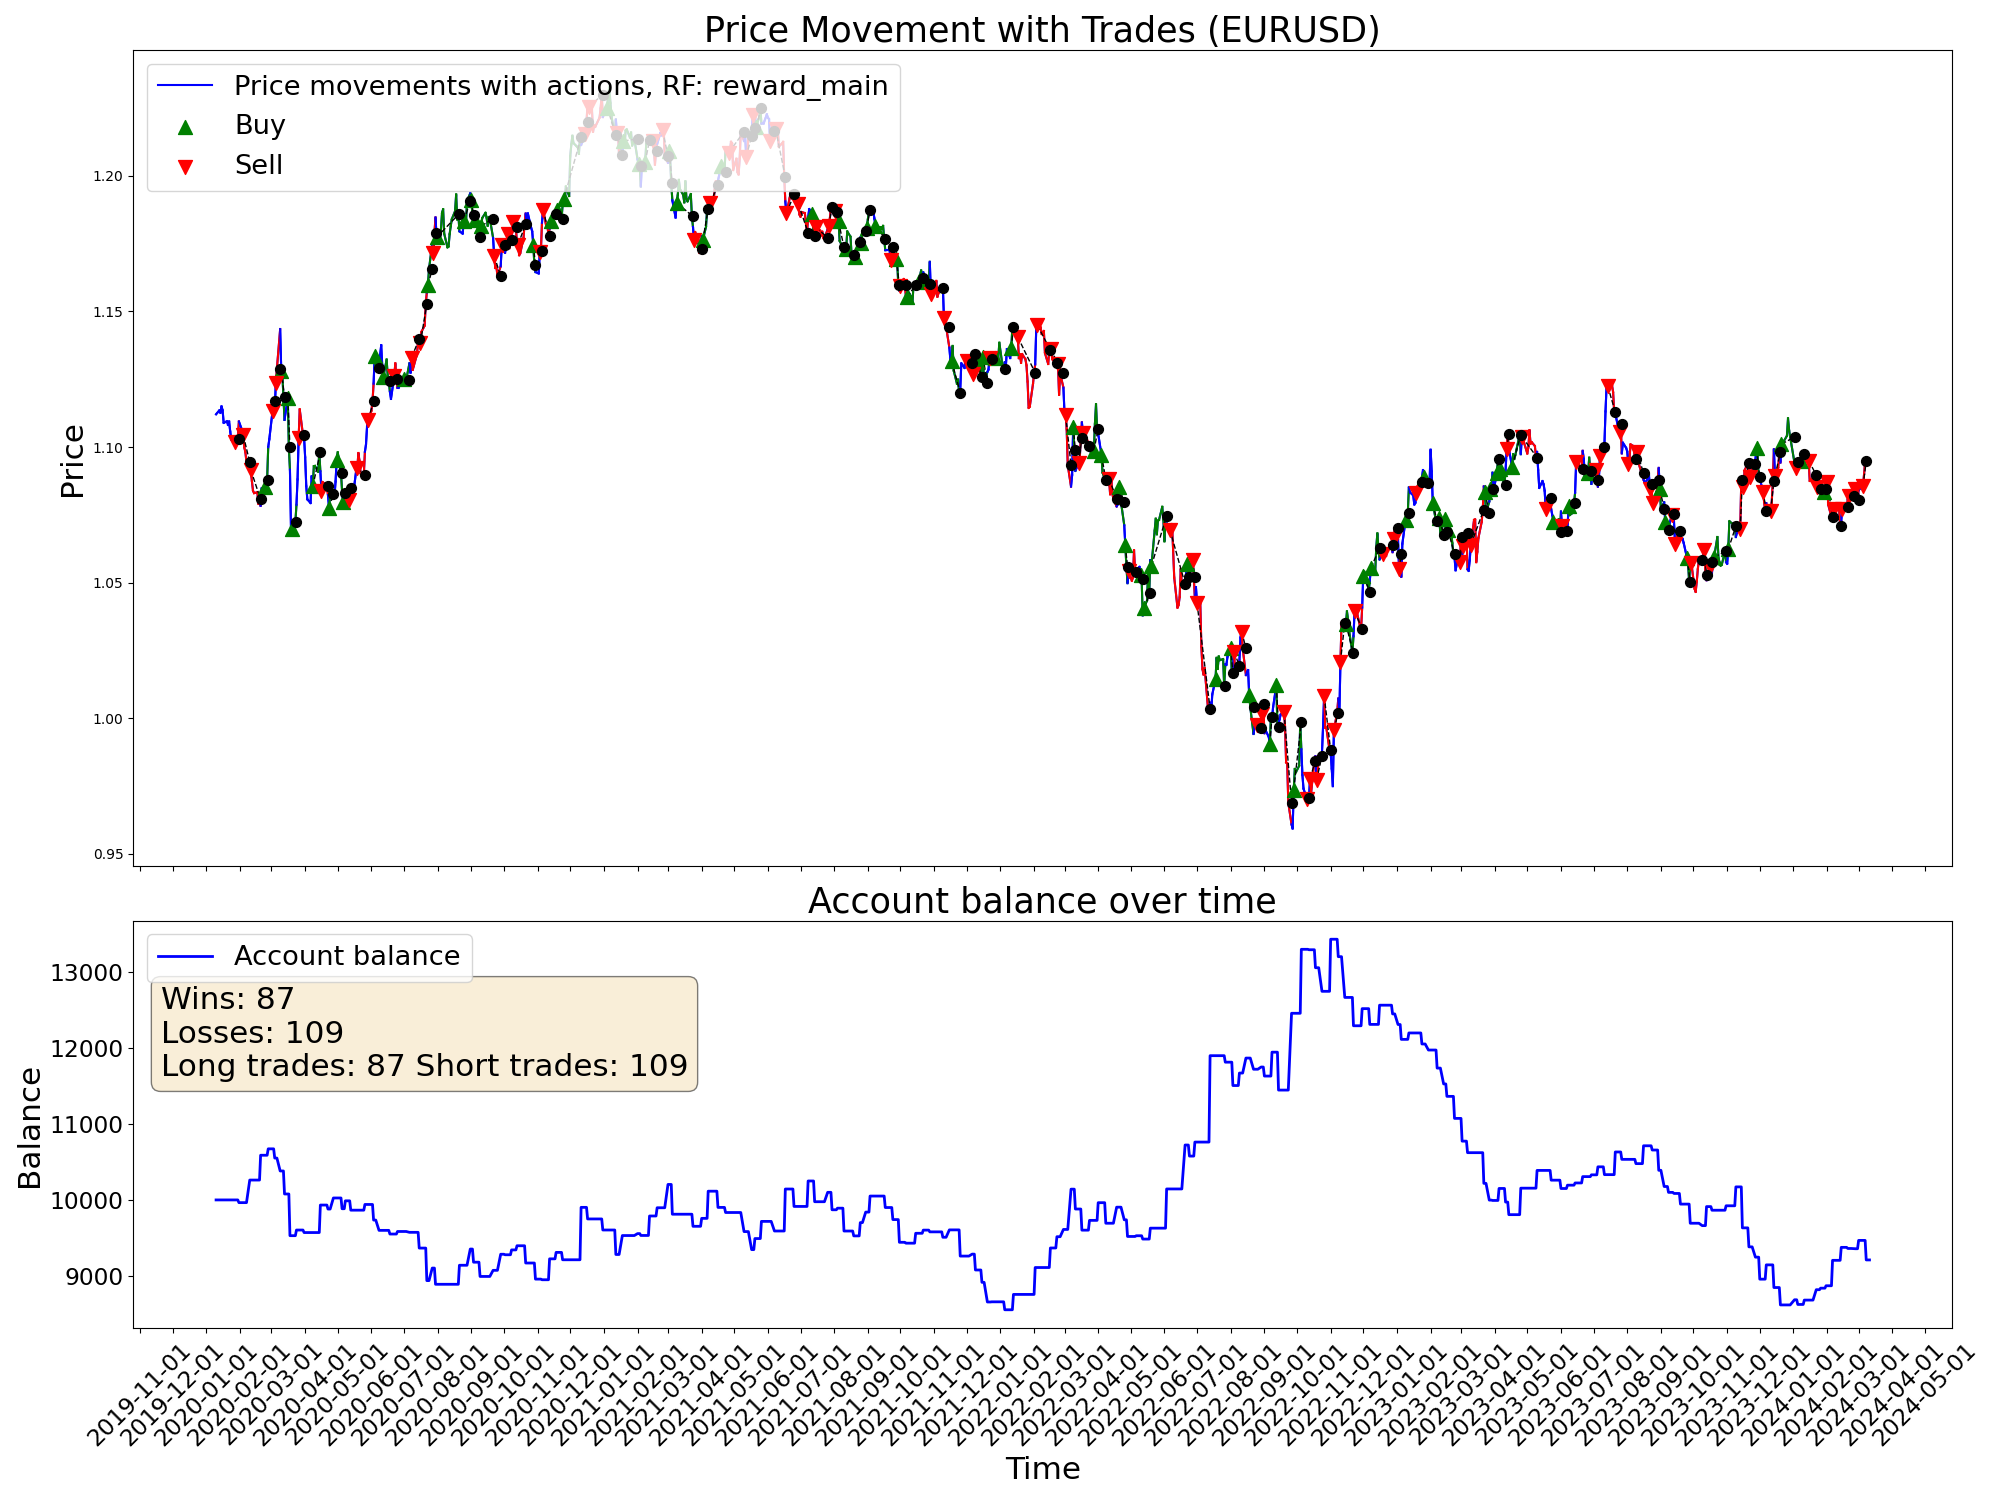

Source data for this figure (header and first rows):
time, open, high, low, close, tick_volume, actDir, actRisk, eReward, eAccBalance, eWins, eLosses, pType, pOpenPrice, pSLPrice, pTPPrice, pProfit
2020-01-10, 1.111, 1.113, 1.109, 1.112, 37813, 0.0, 0.0, 0.0, 10000, 0, 0, 0, 0.0, 0.0, 0.0, 0.0
2020-01-13, 1.111, 1.115, 1.111, 1.114, 31473, 0.0, 0.0, 0.0, 10000, 0, 0, 0, 0.0, 0.0, 0.0, 0.0
2020-01-14, 1.113, 1.114, 1.11, 1.113, 38939, 0.0, 0.0, 0.0, 10000, 0, 0, 0, 0.0, 0.0, 0.0, 0.0
2020-01-15, 1.113, 1.116, 1.112, 1.115, 35122, 0.0, 0.0, 0.0, 10000, 0, 0, 0, 0.0, 0.0, 0.0, 0.0
2020-01-16, 1.115, 1.117, 1.113, 1.114, 36264, 0.0, 0.0, 0.0, 10000, 0, 0, 0, 0.0, 0.0, 0.0, 0.0
2020-01-17, 1.114, 1.114, 1.109, 1.109, 33691, 0.0, 0.0, 0.0, 10000, 0, 0, 0, 0.0, 0.0, 0.0, 0.0
2020-01-20, 1.109, 1.11, 1.108, 1.109, 26733, 0.0, 0.0, 0.0, 10000, 0, 0, 0, 0.0, 0.0, 0.0, 0.0
2020-01-21, 1.109, 1.112, 1.108, 1.108, 32597, 0.0, 0.0, 0.0, 10000, 0, 0, 0, 0.0, 0.0, 0.0, 0.0
2020-01-22, 1.108, 1.11, 1.107, 1.109, 30658, 0.0, 0.0, 0.0, 10000, 0, 0, 0, 0.0, 0.0, 0.0, 0.0
2020-01-23, 1.109, 1.111, 1.104, 1.106, 38646, 0.0, 0.0, 0.0, 10000, 0, 0, 0, 0.0, 0.0, 0.0, 0.0
2020-01-24, 1.105, 1.106, 1.102, 1.103, 32613, 0.0, 0.0, 0.0, 10000, 0, 0, 0, 0.0, 0.0, 0.0, 0.0
2020-01-27, 1.103, 1.104, 1.101, 1.102, 34531, -1.0, -1.0, 0.0, 10000, 0, 0, 2, 1.102, 1.108, 0.0, 0.0
2020-01-28, 1.102, 1.103, 1.1, 1.102, 28711, 0.4718, 0.4718, 0.0, 10000, 0, 0, 2, 1.102, 1.108, 0.0, 0.0
2020-01-29, 1.102, 1.103, 1.099, 1.101, 29004, -1.0, -1.0, 0.0, 10000, 0, 0, 2, 1.102, 1.108, 0.0, 0.0
2020-01-30, 1.101, 1.104, 1.1, 1.103, 36078, 0.1956, 0.1956, 0.0, 10000, 0, 0, 2, 1.102, 1.108, 0.0, 0.0
2020-01-31, 1.103, 1.11, 1.102, 1.109, 37996, 1.0, 1.0, 0.0, 9964, 0, 1, 0, 0.0, 0.0, 0.0, -35.65
2020-02-03, 1.109, 1.109, 1.104, 1.106, 37051, -0.01881, -0.01881, 0.0, 9964, 0, 1, 0, 0.0, 0.0, 0.0, 0.0
2020-02-04, 1.106, 1.106, 1.103, 1.104, 31630, -0.932, -0.932, 0.0, 9964, 0, 1, 2, 1.104, 1.108, 0.0, 0.0
2020-02-05, 1.104, 1.105, 1.099, 1.1, 34554, 0.1899, 0.1899, 0.0, 9964, 0, 1, 2, 1.104, 1.108, 0.0, 0.0
2020-02-06, 1.1, 1.101, 1.096, 1.098, 29458, -0.9523, -0.9523, 0.0, 9964, 0, 1, 2, 1.104, 1.108, 0.0, 0.0
2020-02-07, 1.098, 1.099, 1.094, 1.094, 36405, -0.3177, -0.3177, 0.0, 9964, 0, 1, 2, 1.104, 1.108, 0.0, 0.0
2020-02-10, 1.094, 1.096, 1.091, 1.091, 29465, 0.7629, 0.7629, 0.0, 10262, 1, 1, 0, 0.0, 0.0, 0.0, 297.8
2020-02-11, 1.091, 1.093, 1.089, 1.092, 31112, -0.668, -0.668, 0.0, 10262, 1, 1, 2, 1.092, 1.103, 0.0, 0.0
2020-02-12, 1.092, 1.093, 1.087, 1.087, 31552, -0.4616, -0.4616, 0.0, 10262, 1, 1, 2, 1.092, 1.103, 0.0, 0.0
2020-02-13, 1.087, 1.089, 1.083, 1.084, 34163, -0.5541, -0.5541, 0.0, 10262, 1, 1, 2, 1.092, 1.103, 0.0, 0.0
2020-02-14, 1.084, 1.086, 1.083, 1.083, 30592, -1.0, -1.0, 0.0, 10262, 1, 1, 2, 1.092, 1.103, 0.0, 0.0
2020-02-17, 1.084, 1.085, 1.083, 1.083, 21656, -0.1846, -0.1846, 0.0, 10262, 1, 1, 2, 1.092, 1.103, 0.0, 0.0
2020-02-18, 1.084, 1.084, 1.079, 1.079, 35077, -1.0, -1.0, 0.0, 10262, 1, 1, 2, 1.092, 1.103, 0.0, 0.0
2020-02-19, 1.079, 1.081, 1.078, 1.081, 33213, 0.3045, 0.3045, 0.0, 10262, 1, 1, 2, 1.092, 1.103, 0.0, 0.0
2020-02-20, 1.08, 1.082, 1.078, 1.078, 42647, 1.0, 1.0, 0.0, 10589, 2, 1, 0, 0.0, 0.0, 0.0, 327.3
2020-02-21, 1.078, 1.086, 1.078, 1.085, 43062, 0.06533, 0.06533, 0.0, 10589, 2, 1, 0, 1.078, 1.086, 0.0, 0.0
2020-02-24, 1.081, 1.087, 1.081, 1.085, 62281, 0.8933, 0.8933, 0.0, 10589, 2, 1, 1, 1.085, 1.082, 0.0, 0.0
2020-02-25, 1.085, 1.089, 1.083, 1.088, 63518, -1.0, -1.0, 0.0, 10589, 2, 1, 1, 1.085, 1.082, 0.0, 0.0
2020-02-26, 1.088, 1.091, 1.086, 1.088, 68962, -0.5798, -0.5798, 0.0, 10589, 2, 1, 1, 1.085, 1.082, 0.0, 0.0
2020-02-27, 1.088, 1.101, 1.088, 1.1, 82745, -0.8106, -0.8106, 0.0, 10674, 3, 1, 0, 0.0, 0.0, 0.0, 84.44
2020-02-28, 1.1, 1.105, 1.095, 1.103, 108228, 0.2062, 0.2062, 0.0, 10674, 3, 1, 0, 0.0, 0.0, 0.0, 0.0
2020-03-02, 1.104, 1.118, 1.104, 1.113, 119457, -1.0, -1.0, 0.0, 10674, 3, 1, 2, 1.113, 1.117, 0.0, 0.0
2020-03-03, 1.113, 1.121, 1.11, 1.117, 112120, -0.436, -0.436, 0.0, 10674, 3, 1, 2, 1.113, 1.117, 0.0, 0.0
2020-03-04, 1.117, 1.119, 1.11, 1.113, 76253, -0.6115, -0.6115, 0.0, 10552, 3, 2, 0, 0.0, 0.0, 0.0, -121.7
2020-03-05, 1.113, 1.124, 1.112, 1.124, 69448, -0.5686, -0.5686, 0.0, 10552, 3, 2, 2, 1.124, 1.129, 0.0, 0.0
2020-03-06, 1.124, 1.135, 1.121, 1.129, 124497, 0.6013, 0.6013, 0.0, 10552, 3, 2, 2, 1.124, 1.129, 0.0, 0.0
2020-03-09, 1.135, 1.15, 1.133, 1.144, 190616, -0.4005, -0.4005, 0.0, 10382, 3, 3, 0, 0.0, 0.0, 0.0, -170.1
2020-03-10, 1.144, 1.146, 1.127, 1.128, 176830, 0.5085, 0.5085, 0.0, 10382, 3, 3, 1, 1.128, 1.122, 0.0, 0.0
2020-03-11, 1.128, 1.137, 1.126, 1.127, 127610, -0.3246, -0.3246, 0.0, 10382, 3, 3, 1, 1.128, 1.122, 0.0, 0.0
2020-03-12, 1.127, 1.133, 1.106, 1.119, 173869, 0.5856, 0.5856, 0.0, 10382, 3, 3, 1, 1.128, 1.122, 0.0, 0.0
2020-03-13, 1.118, 1.122, 1.106, 1.11, 168391, 0.002421, 0.002421, 0.0, 10078, 3, 4, 0, 0.0, 0.0, 0.0, -303.6
2020-03-16, 1.106, 1.124, 1.106, 1.118, 207892, 1.0, 1.0, 0.0, 10078, 3, 4, 1, 1.118, 1.11, 0.0, 0.0
2020-03-17, 1.118, 1.119, 1.095, 1.1, 171610, 0.6692, 0.6692, 0.0, 10078, 3, 4, 1, 1.118, 1.11, 0.0, 0.0
2020-03-18, 1.1, 1.105, 1.08, 1.092, 193670, 1.0, 1.0, 0.0, 9529, 3, 5, 0, 0.0, 0.0, 0.0, -549.8
2020-03-19, 1.091, 1.098, 1.066, 1.069, 213886, -0.2726, -0.2726, 0.0, 9529, 3, 5, 0, 1.069, 1.08, 0.0, 0.0
2020-03-20, 1.069, 1.083, 1.064, 1.07, 234562, 0.9564, 0.9564, 0.0, 9529, 3, 5, 1, 1.07, 1.065, 0.0, 0.0
2020-03-23, 1.07, 1.083, 1.064, 1.072, 209225, -0.1928, -0.1928, 0.0, 9529, 3, 5, 1, 1.07, 1.065, 0.0, 0.0
2020-03-24, 1.072, 1.089, 1.072, 1.079, 170597, -1.0, -1.0, 0.0, 9603, 4, 5, 0, 0.0, 0.0, 0.0, 74.34
2020-03-25, 1.079, 1.089, 1.076, 1.088, 151347, -0.2162, -0.2162, 0.0, 9603, 4, 5, 0, 1.079, 1.087, 0.0, 0.0
2020-03-26, 1.088, 1.106, 1.087, 1.103, 162837, -1.0, -1.0, 0.0, 9603, 4, 5, 2, 1.103, 1.114, 0.0, 0.0
2020-03-27, 1.103, 1.115, 1.095, 1.114, 149500, 0.8143, 0.8143, 0.0, 9603, 4, 5, 2, 1.103, 1.114, 0.0, 0.0
2020-03-30, 1.112, 1.114, 1.101, 1.104, 131052, -0.6001, -0.6001, 0.0, 9603, 4, 5, 2, 1.103, 1.114, 0.0, 0.0
2020-03-31, 1.104, 1.105, 1.093, 1.104, 150863, 0.7286, 0.7286, 0.0, 9570, 4, 6, 0, 0.0, 0.0, 0.0, -33.12
2020-04-01, 1.103, 1.104, 1.09, 1.096, 117134, -0.1609, -0.1609, 0.0, 9570, 4, 6, 0, 1.096, 1.1, 0.0, 0.0
2020-04-02, 1.096, 1.097, 1.082, 1.086, 122763, 0.4297, 0.4297, 0.0, 9570, 4, 6, 0, 1.096, 1.1, 0.0, 0.0
... 1,022 more rows
